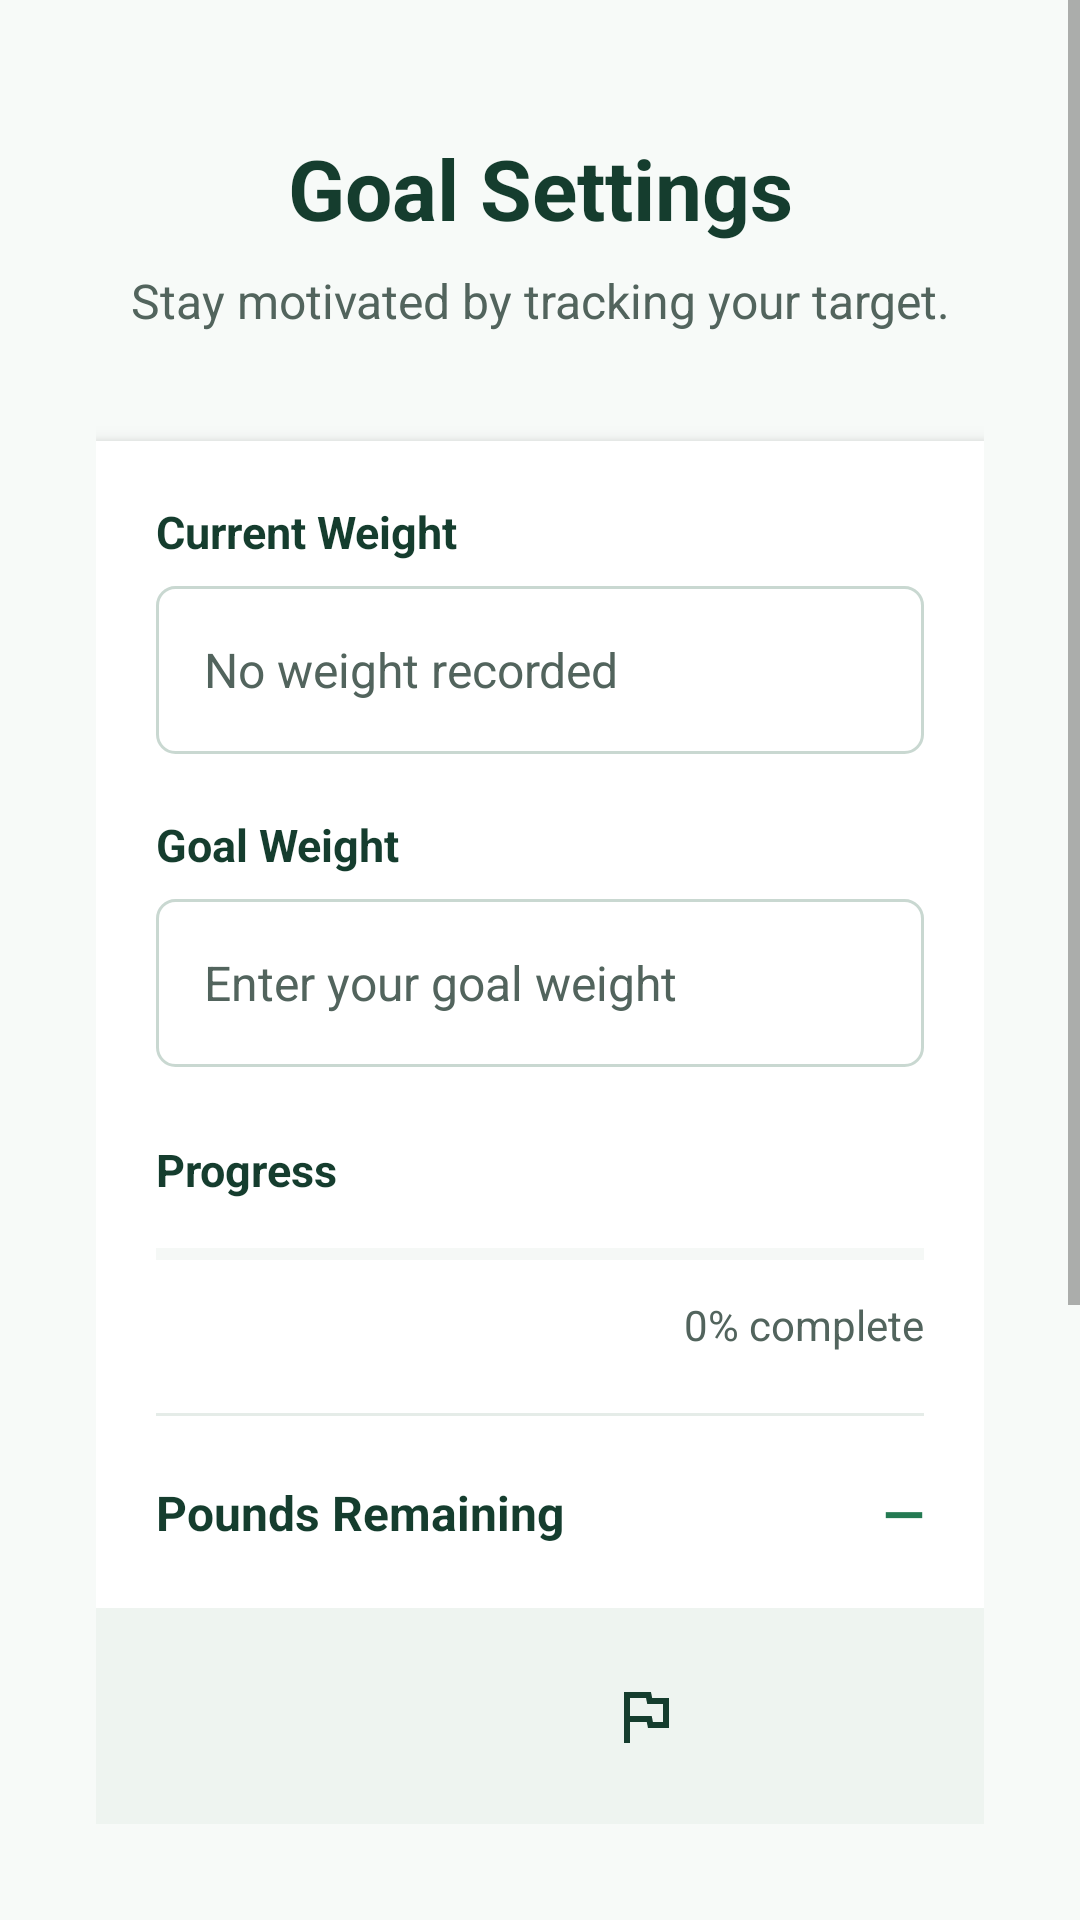

Here is an Android app screen rendered from its layout file. Give the layout XML and the strings, colors and styles it references.
<!-- AndroidManifest.xml: application theme Theme.WeightTrackingApp_WeighPoint_Roger_Fisher -->
<!-- res/layout/activity_goal_settings.xml -->
<?xml version="1.0" encoding="utf-8"?>

<androidx.constraintlayout.widget.ConstraintLayout
    xmlns:android="http://schemas.android.com/apk/res/android"
    xmlns:app="http://schemas.android.com/apk/res-auto"
    android:layout_width="match_parent"
    android:layout_height="match_parent"
    android:background="#F7FAF8">

    <ScrollView
        android:id="@+id/goalSettingsScrollView"
        android:layout_width="0dp"
        android:layout_height="0dp"
        android:fillViewport="true"
        app:layout_constraintTop_toTopOf="parent"
        app:layout_constraintBottom_toTopOf="@id/navigationBar"
        app:layout_constraintStart_toStartOf="parent"
        app:layout_constraintEnd_toEndOf="parent">

        <LinearLayout
            android:layout_width="match_parent"
            android:layout_height="wrap_content"
            android:orientation="vertical"
            android:paddingStart="32dp"
            android:paddingTop="44dp"
            android:paddingEnd="32dp"
            android:paddingBottom="24dp">

            <TextView
                android:id="@+id/textGoalTitle"
                android:layout_width="match_parent"
                android:layout_height="wrap_content"
                android:gravity="center"
                android:text="@string/goal_settings_title"
                android:textAlignment="center"
                android:textColor="#153D2E"
                android:textSize="28sp"
                android:textStyle="bold" />

            <TextView
                android:id="@+id/textGoalSubtitle"
                android:layout_width="match_parent"
                android:layout_height="wrap_content"
                android:layout_marginTop="8dp"
                android:gravity="center"
                android:text="@string/goal_settings_subtitle"
                android:textAlignment="center"
                android:textColor="#52645D"
                android:textSize="16sp" />

            

            <LinearLayout
                android:id="@+id/goalSettingsCard"
                android:layout_width="match_parent"
                android:layout_height="wrap_content"
                android:layout_marginTop="36dp"
                android:background="#FFFFFF"
                android:elevation="4dp"
                android:orientation="vertical"
                android:padding="20dp">

                <TextView
                    android:layout_width="match_parent"
                    android:layout_height="wrap_content"
                    android:text="@string/current_weight_label"
                    android:textColor="#153D2E"
                    android:textSize="15sp"
                    android:textStyle="bold" />

                <EditText
                    android:id="@+id/editTextCurrentWeight"
                    android:layout_width="match_parent"
                    android:layout_height="56dp"
                    android:layout_marginTop="8dp"
                    android:background="@drawable/background_input_field"
                    android:hint="@string/no_weight_recorded_hint"
                    android:focusable="false"
                    android:clickable="false"
                    android:importantForAutofill="no"
                    android:inputType="numberDecimal"
                    android:paddingStart="16dp"
                    android:paddingEnd="16dp"
                    android:textColor="#1F2925"
                    android:textColorHint="#52645D"
                    android:textSize="16sp" />

                <TextView
                    android:layout_width="match_parent"
                    android:layout_height="wrap_content"
                    android:layout_marginTop="20dp"
                    android:text="@string/goal_weight_label"
                    android:textColor="#153D2E"
                    android:textSize="15sp"
                    android:textStyle="bold" />

                <EditText
                    android:id="@+id/editTextGoalWeight"
                    android:layout_width="match_parent"
                    android:layout_height="56dp"
                    android:layout_marginTop="8dp"
                    android:background="@drawable/background_input_field"
                    android:hint="@string/goal_weight_hint"
                    android:importantForAutofill="no"
                    android:inputType="numberDecimal"
                    android:paddingStart="16dp"
                    android:paddingEnd="16dp"
                    android:textColor="#1F2925"
                    android:textColorHint="#52645D"
                    android:textSize="16sp" />

                <TextView
                    android:layout_width="match_parent"
                    android:layout_height="wrap_content"
                    android:layout_marginTop="24dp"
                    android:text="@string/progress_label"
                    android:textColor="#153D2E"
                    android:textSize="15sp"
                    android:textStyle="bold" />

                <ProgressBar
                    android:id="@+id/progressGoal"
                    style="?android:attr/progressBarStyleHorizontal"
                    android:layout_width="match_parent"
                    android:layout_height="12dp"
                    android:layout_marginTop="12dp"
                    android:max="100"
                    android:progress="0"
                    android:progressTint="#247A52"
                    android:progressBackgroundTint="#D7E3DD" />

                <TextView
                    android:id="@+id/textProgressPercent"
                    android:layout_width="match_parent"
                    android:layout_height="wrap_content"
                    android:layout_marginTop="8dp"
                    android:gravity="end"
                    android:text="@string/progress_zero"
                    android:textColor="#52645D"
                    android:textSize="14sp" />

                <View
                    android:layout_width="match_parent"
                    android:layout_height="1dp"
                    android:layout_marginTop="20dp"
                    android:background="#E5ECE8" />

                <LinearLayout
                    android:layout_width="match_parent"
                    android:layout_height="wrap_content"
                    android:layout_marginTop="20dp"
                    android:gravity="center_vertical"
                    android:orientation="horizontal">

                    <TextView
                        android:layout_width="0dp"
                        android:layout_height="wrap_content"
                        android:layout_weight="1"
                        android:text="@string/pounds_remaining_label"
                        android:textColor="#153D2E"
                        android:textSize="16sp"
                        android:textStyle="bold" />

                    <TextView
                        android:id="@+id/textPoundsRemaining"
                        android:layout_width="wrap_content"
                        android:layout_height="wrap_content"
                        android:text="@string/not_available"
                        android:textColor="#247A52"
                        android:textSize="18sp"
                        android:textStyle="bold" />

                </LinearLayout>

            </LinearLayout>

            <Button
                android:id="@+id/buttonSaveGoal"
                android:layout_width="match_parent"
                android:layout_height="56dp"
                android:layout_marginTop="28dp"
                android:layout_marginBottom="16dp"
                android:backgroundTint="#247A52"
                android:text="@string/save_goal_button"
                android:textColor="#FFFFFF"
                android:textSize="17sp"
                android:textStyle="bold" />

        </LinearLayout>

    </ScrollView>

    <LinearLayout
        android:id="@+id/navigationBar"
        android:layout_width="0dp"
        android:layout_height="72dp"
        android:layout_marginStart="32dp"
        android:layout_marginEnd="32dp"
        android:layout_marginBottom="32dp"
        android:background="#EEF4F0"
        android:gravity="center"
        android:orientation="horizontal"
        android:padding="8dp"
        android:weightSum="4"
        app:layout_constraintBottom_toBottomOf="parent"
        app:layout_constraintStart_toStartOf="parent"
        app:layout_constraintEnd_toEndOf="parent">

        <ImageButton
            android:id="@+id/buttonHome"
            android:layout_width="0dp"
            android:layout_height="56dp"
            android:layout_weight="1"
            android:background="?attr/selectableItemBackgroundBorderless"
            android:contentDescription="@string/nav_home"
            android:padding="14dp"
            app:srcCompat="@drawable/ic_home"
            app:tint="#60736A" />

        <ImageButton
            android:id="@+id/buttonHistory"
            android:layout_width="0dp"
            android:layout_height="56dp"
            android:layout_weight="1"
            android:background="?attr/selectableItemBackgroundBorderless"
            android:contentDescription="@string/nav_history"
            android:padding="14dp"
            app:srcCompat="@drawable/ic_history"
            app:tint="#60736A" />

        <ImageButton
            android:id="@+id/buttonGoals"
            android:layout_width="0dp"
            android:layout_height="56dp"
            android:layout_weight="1"
            android:background="?attr/selectableItemBackgroundBorderless"
            android:contentDescription="@string/nav_goals"
            android:padding="14dp"
            app:srcCompat="@drawable/ic_goal"
            app:tint="#153D2E" />

        <ImageButton
            android:id="@+id/buttonSettings"
            android:layout_width="0dp"
            android:layout_height="56dp"
            android:layout_weight="1"
            android:background="?attr/selectableItemBackgroundBorderless"
            android:contentDescription="@string/nav_settings"
            android:padding="14dp"
            app:srcCompat="@drawable/ic_settings"
            app:tint="#60736A" />

    </LinearLayout>

</androidx.constraintlayout.widget.ConstraintLayout>
<!-- resources referenced by this layout -->
<resources>
  <!-- drawable background_input_field (drawable) -->
  <?xml version="1.0" encoding="utf-8"?>
  
  <shape xmlns:android="http://schemas.android.com/apk/res/android"
      android:shape="rectangle">
  
      <solid android:color="#FFFFFF" />
  
      <stroke
          android:width="1dp"
          android:color="#C9D8D1" />
  
      <corners android:radius="6dp" />
  
  </shape>
  <!-- drawable ic_goal (drawable) -->
  <vector xmlns:android="http://schemas.android.com/apk/res/android"
      android:width="24dp"
      android:height="24dp"
      android:viewportWidth="960"
      android:viewportHeight="960">
    <path
        android:pathData="M200,840v-680h360l16,80h224v400L520,640l-16,-80L280,560v280h-80ZM500,400ZM586,560h134v-240L510,320l-16,-80L280,240v240h290l16,80Z"
        android:fillColor="#e3e3e3"/>
  </vector>
  <string name="current_weight_label">Current Weight</string>
  <string name="goal_settings_subtitle">Stay motivated by tracking your target.</string>
  <string name="goal_settings_title">Goal Settings</string>
  <string name="goal_weight_hint">Enter your goal weight</string>
  <string name="goal_weight_label">Goal Weight</string>
  <string name="nav_goals">Goals</string>
  <string name="nav_history">History</string>
  <string name="nav_home">Home</string>
  <string name="nav_settings">Settings</string>
  <string name="no_weight_recorded_hint">No weight recorded</string>
  <string name="not_available">—</string>
  <string name="pounds_remaining_label">Pounds Remaining</string>
  <string name="progress_label">Progress</string>
  <string name="progress_zero">0% complete</string>
  <string name="save_goal_button">Save Goal</string>
  <style name="Theme.WeightTrackingApp_WeighPoint_Roger_Fisher" parent="Theme.MaterialComponents.DayNight.DarkActionBar">
          
          <item name="colorPrimary">@color/purple_500</item>
          <item name="colorPrimaryVariant">@color/purple_700</item>
          <item name="colorOnPrimary">@color/white</item>
          
          <item name="colorSecondary">@color/teal_200</item>
          <item name="colorSecondaryVariant">@color/teal_700</item>
          <item name="colorOnSecondary">@color/black</item>
          
          <item name="android:statusBarColor">?attr/colorPrimaryVariant</item>
          
      </style>
  <!-- not gathered from this repository: default colours our renderer supplied (Android Studio template values) -->
  <color name="purple_500">#FF6200EE</color>
  <color name="purple_700">#FF3700B3</color>
  <color name="teal_200">#FF03DAC5</color>
  <color name="teal_700">#FF018786</color>
  <color name="black">#FF000000</color>
  <color name="white">#FFFFFFFF</color>
</resources>
